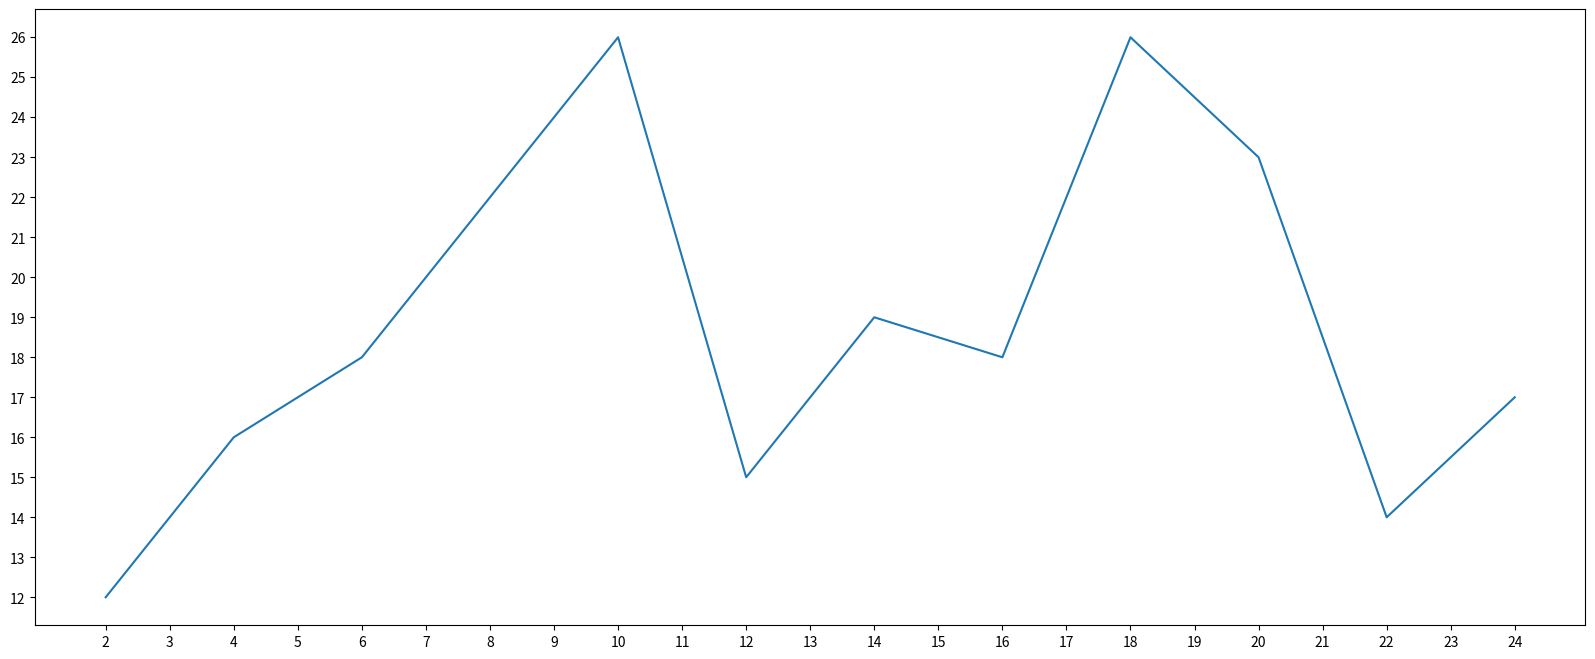

Python code for this plot:
from matplotlib import pyplot as plt

x = range(2, 26, 2)
y = [12, 16, 18, 22, 26, 15, 19, 18, 26, 23, 14, 17]
fig = plt.figure(figsize=(20, 8), dpi=80)
plt.plot(x, y)
plt.xticks(range(2, 25, 1))
plt.yticks(range(min(y), max(y)+1))
plt.savefig("./m01.png")
plt.show()
